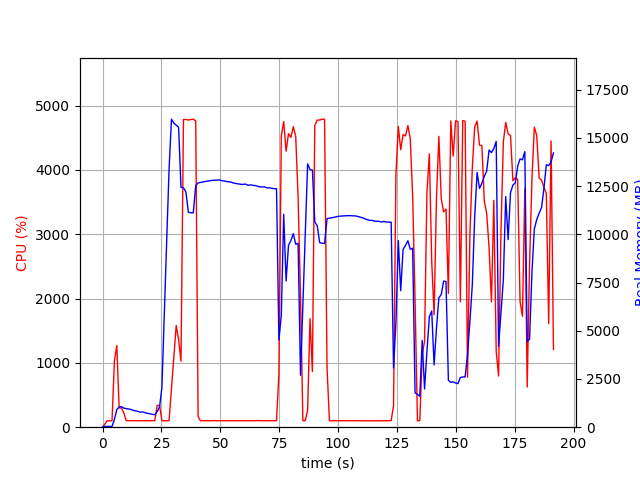

Source data for this figure (header and first rows):
elapsed_time, nproc, cpu, mem_real, mem_virtual
3.314018249511719e-05, 1, 0.0, 10.73, 3192
1.007, 1, 48.7, 40.6, 612
2.014, 1, 100.2, 40.6, 612
3.021, 1, 100.3, 40.6, 612
4.029, 1, 99.2, 40.6, 612
5.035, 1, 1031, 401.5, 4356
6.044, 1, 1269, 912.9, 4870
7.052, 1, 299.5, 1052, 5046
8.059, 1, 298.9, 1060, 5046
9.068, 1, 216.3, 988.8, 5086
10.07, 1, 102.3, 962.2, 5086
11.08, 1, 101.3, 944.6, 5086
12.09, 1, 101.2, 917.6, 5086
13.1, 1, 101.3, 872.6, 5086
14.1, 1, 100.5, 846, 5086
15.11, 1, 102.1, 815.7, 5086
16.12, 1, 100.2, 775.7, 5086
17.13, 1, 101.1, 790.4, 5086
18.14, 1, 100.0, 748.7, 5086
19.15, 1, 101.0, 715.4, 5086
20.16, 1, 101.0, 697.5, 5086
21.17, 1, 101.9, 666.7, 5086
22.18, 1, 100.0, 648.8, 5086
23.19, 1, 339.6, 803.3, 5228
24.2, 1, 338.6, 1049, 7332
25.21, 1, 100.9, 2068, 36870
26.22, 1, 101.0, 5893, 36870
27.23, 1, 102.0, 9652, 36870
28.24, 1, 102.0, 13353, 36870
29.25, 1, 587.3, 15966, 36950
30.26, 1, 1086, 15768, 36950
31.28, 1, 1581, 15654, 36950
32.29, 1, 1363, 15548, 36958
33.3, 1, 1027, 12432, 36958
34.36, 1, 4784, 12416, 36958
35.4, 1, 4784, 12193, 36958
36.44, 1, 4775, 11141, 36958
37.48, 1, 4784, 11120, 36958
38.52, 1, 4788, 11114, 36958
39.56, 1, 4762, 12521, 38126
40.57, 1, 164.5, 12664, 38254
41.58, 1, 100.3, 12690, 38254
42.59, 1, 101.2, 12711, 38254
43.6, 1, 100.3, 12738, 38254
44.6, 1, 100.3, 12757, 38254
45.61, 1, 100.3, 12782, 38254
46.62, 1, 101.2, 12795, 38254
47.63, 1, 102.2, 12802, 38254
48.63, 1, 100.2, 12803, 38254
49.64, 1, 101.2, 12818, 38254
50.65, 1, 100.3, 12778, 38254
51.66, 1, 102.3, 12766, 38254
52.66, 1, 100.2, 12735, 38254
53.67, 1, 101.0, 12722, 38254
54.68, 1, 102.1, 12697, 38254
55.69, 1, 101.0, 12654, 38254
56.7, 1, 101.1, 12629, 38254
57.71, 1, 101.0, 12610, 38254
58.72, 1, 101.0, 12593, 38254
59.73, 1, 101.1, 12587, 38254
... 130 more rows
